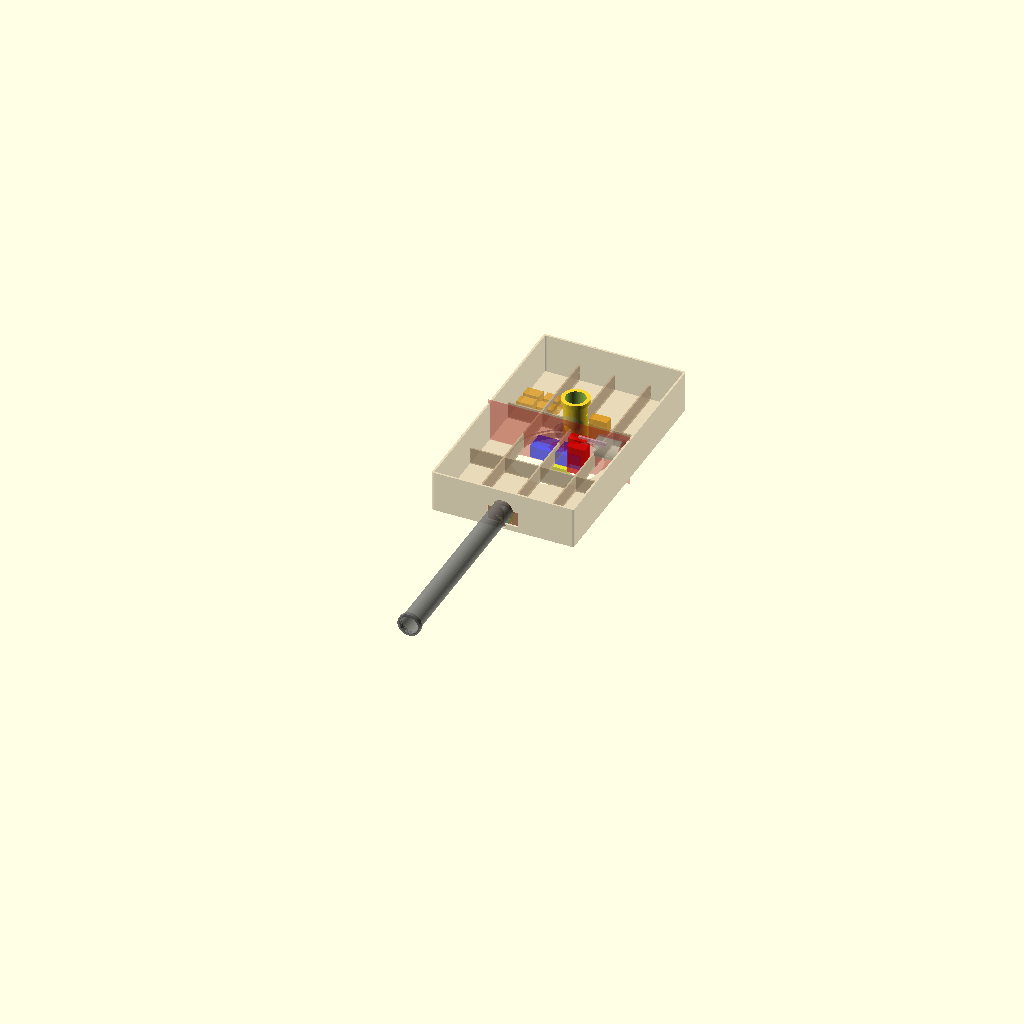
Cell 1: the model at its default parameters.
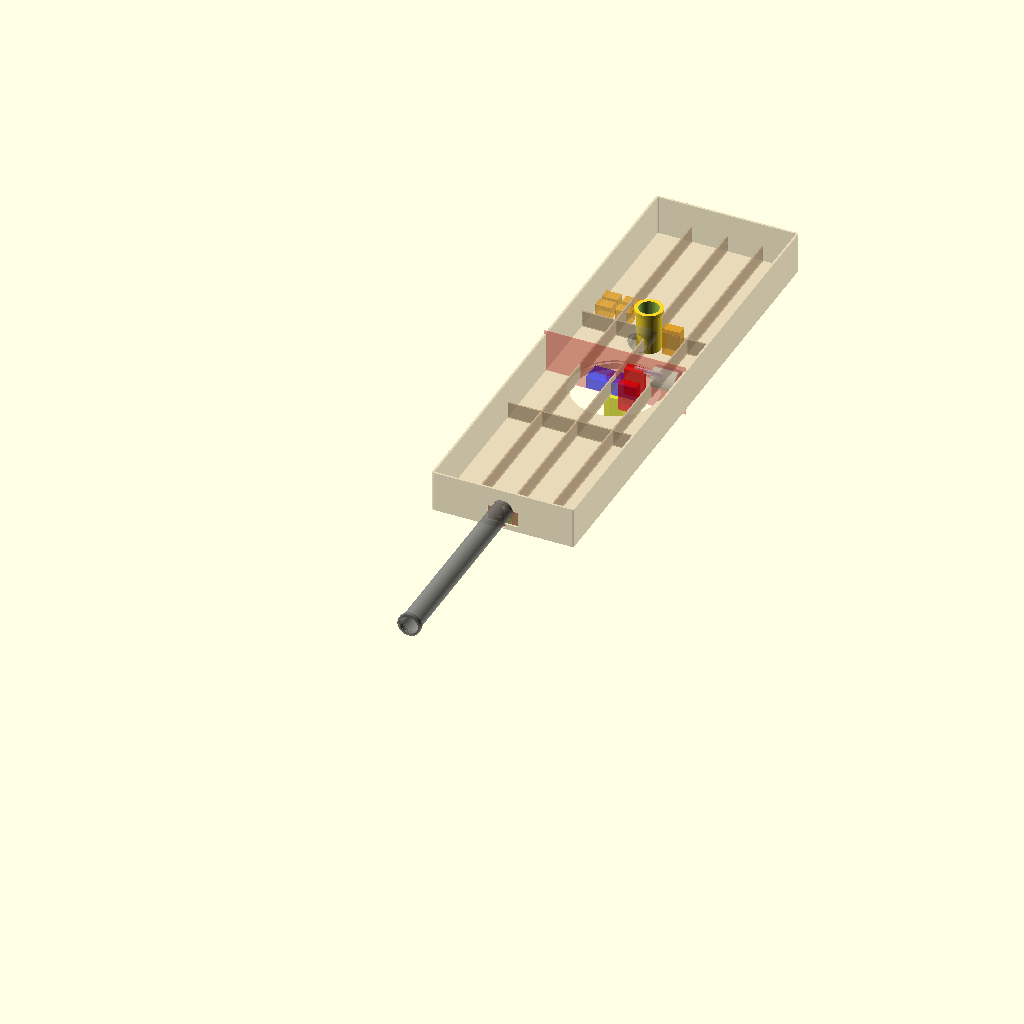
Cell 2 — turret_length set to 612, the other parameters unchanged.
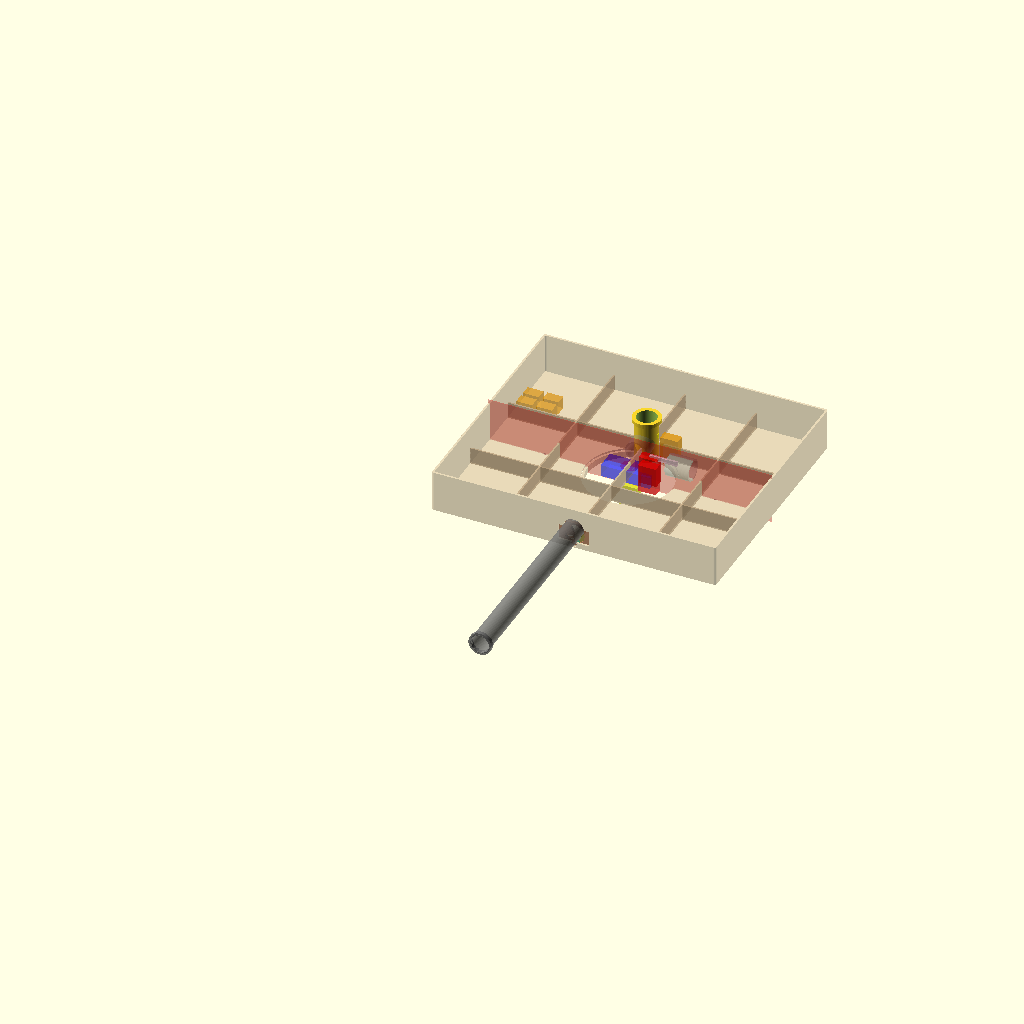
Cell 3 — turret_width set to 360, the other parameters unchanged.
One fixed orthographic camera (rotation 55°, 0°, 25°; colour scheme Cornfield) for every cell.
Source of the model, cad/turret/turret_v2.scad:
// M1A1 Abrams — Turret V2 Blockout (1/18 scale)
// 2-piece split (front + rear), 22mm foam ball firing mechanism
// Blockout: simple primitives only, no fillets/chamfers
//
// Real turret: 5500 x 3250 x 800mm
// 1/18 scale:  306  x 181  x 44mm
// Split: front 153mm + rear 153mm, joined with M3 bolts

$fn = 64;

// ============================================================
// PARAMETERS
// ============================================================

// --- Overall turret ---
turret_length = 306;
turret_width  = 180;         // Clamped to 180mm bed limit (was 181)
turret_height = 52;          // +8mm over strict 1:18 for internal clearance
wall = 2.5;
floor_t = 2.0;

// Split
split_y = turret_length / 2;  // 153mm each half

// --- Turret ring ---
ring_od = 112;           // matches hull turret_ring_id (112mm bore)
ring_clearance = 0.2;    // per side
ring_height = 8;

// --- Barrel (2-piece split for 180mm bed) ---
barrel_od = 25;          // outer tube
barrel_id = 23;          // 22mm ball + 1mm clearance
barrel_length = 260;     // Real M1A1: 4700mm / 18 = 261mm
barrel_wall_t = (barrel_od - barrel_id) / 2;
barrel_split = barrel_length / 2;  // 130mm each half, fits 180mm bed
barrel_pin_d = 8;        // Internal alignment pin diameter
barrel_pin_l = 10;       // Pin insertion depth per side

// --- Trunnion (barrel pivot, bayonet twist-lock) ---
trunnion_width = 40;
trunnion_height = 30;
trunnion_depth = 20;
trunnion_bore = barrel_od + 0.4;  // barrel passes through
// Bayonet twist-lock: push + 45° turn to lock/unlock
bayonet_lug_w = 4;        // Lug width
bayonet_lug_h = 2;        // Lug thickness (axial)
bayonet_flange_od = barrel_od + 8;  // Flange OD on barrel
bayonet_slot_arc = 50;    // Degrees of L-slot rotation

// --- Magazine (vertical tube for 22mm balls) ---
mag_od = 29;             // 25mm ID + 2x2mm wall
mag_id = 25;             // fits 22mm ball with clearance
mag_height = 50;         // holds ~2 balls stacked (22mm each), fits inside turret
mag_lid_height = 5;

// --- Chamber (connects magazine bottom to barrel bore) ---
chamber_length = 30;
chamber_id = 23;         // same as barrel bore
chamber_od = 27;

// --- MG90S Servo dimensions ---
servo_w = 22.5;
servo_d = 12.0;
servo_h = 35.5;          // including horn

// --- ESP32-CAM + MB ---
cam_w = 40;
cam_d = 27;
cam_h = 25;

// --- ToF sensor (VL53L1X) ---
tof_w = 13;
tof_d = 18;
tof_h = 4;

// --- PCA9685 servo driver ---
pca_w = 62.5;
pca_d = 25.4;
pca_h = 15;

// --- Slip ring ---
slip_ring_dia = 22;
slip_ring_h = 15;

// --- Wago 221-415 ---
wago_w = 20;
wago_d = 13;
wago_h = 16;

// --- M3 bolt holes for split join ---
m3_hole = 3.4;
m3_head = 6.0;
bolt_count = 4;  // bolts along split line

// --- Part selector ---
// "assembly", "front", "rear", "barrel", "magazine"
part = "assembly";

// ============================================================
// UTILITY MODULES
// ============================================================

module rounded_cube(size, r=2) {
    hull() {
        for (x = [r, size[0]-r])
            for (y = [r, size[1]-r])
                translate([x, y, 0])
                    cylinder(h=size[2], r=r);
    }
}

// ============================================================
// TURRET SHELL (full, before split)
// ============================================================

module turret_shell_full() {
    // Outer shell — simple box with rounded edges
    difference() {
        // Outer body
        rounded_cube([turret_width, turret_length, turret_height], r=3);

        // Hollow interior
        translate([wall, wall, floor_t])
            rounded_cube([
                turret_width - 2*wall,
                turret_length - 2*wall,
                turret_height  // open top
            ], r=2);

        // Turret ring hole through floor (center of turret)
        translate([turret_width/2, turret_length/2, -1])
            cylinder(d=ring_od + ring_clearance*2, h=floor_t+2);

        // Camera window (front face)
        translate([turret_width/2 - cam_w/2, -1, floor_t + 5])
            cube([cam_w, wall+2, cam_h - 5]);

        // ToF aperture (front face, below camera window)
        translate([turret_width/2, -1, floor_t + 2])
            rotate([-90, 0, 0])
                cylinder(d=8, h=wall+2);

        // Barrel hole (front face)
        translate([turret_width/2, -1, turret_height/2])
            rotate([-90, 0, 0])
                cylinder(d=barrel_od + 1, h=wall+2);

        // Magazine refill port (top, rear area)
        translate([turret_width/2, turret_length * 0.65, turret_height - 1])
            cylinder(d=mag_od + 1, h=2);

        // Split line bolt holes (M3, along Y = split_y)
        for (i = [0:bolt_count-1]) {
            bx = turret_width * (i + 1) / (bolt_count + 1);
            // Vertical bolt holes at split line
            translate([bx, split_y, -1])
                cylinder(d=m3_hole, h=turret_height + 2);
        }
    }

    // Internal reinforcement ribs (prevents warping of large flat surfaces)
    // 3 longitudinal ribs along turret length
    for (rx = [turret_width * 0.25, turret_width * 0.5, turret_width * 0.75]) {
        translate([rx - 1, wall, floor_t])
            cube([2, turret_length - 2*wall, turret_height * 0.4]);
    }
    // 2 transverse ribs
    for (ry = [turret_length * 0.33, turret_length * 0.66]) {
        translate([wall, ry - 1, floor_t])
            cube([turret_width - 2*wall, 2, turret_height * 0.4]);
    }

    // Turret ring (protrudes below)
    translate([turret_width/2, turret_length/2, -ring_height])
        difference() {
            cylinder(d=ring_od, h=ring_height);
            translate([0, 0, -1])
                cylinder(d=ring_od - 6, h=ring_height + 2);
        }
}

// ============================================================
// TRUNNION BLOCK (barrel pivot mount)
// ============================================================

module trunnion_block() {
    // Sits at front-center of turret interior, barrel passes through
    // Bayonet twist-lock: 2 L-shaped slots at 0° and 180° for push+turn locking
    translate([turret_width/2 - trunnion_width/2, wall, floor_t])
        difference() {
            cube([trunnion_width, trunnion_depth, trunnion_height]);
            // Barrel bore
            translate([trunnion_width/2, -1, trunnion_height/2])
                rotate([-90, 0, 0])
                    cylinder(d=trunnion_bore, h=trunnion_depth+2);

            // Bayonet L-slots (2x, at 0° and 180° around bore)
            // Each slot: axial entry channel + rotational lock channel
            for (angle = [0, 180]) {
                translate([trunnion_width/2, trunnion_depth/2, trunnion_height/2])
                    rotate([-90, 0, 0])
                        rotate([0, 0, angle]) {
                            // Axial entry slot (barrel slides in)
                            translate([trunnion_bore/2 - 0.5, -bayonet_lug_w/2, -1])
                                cube([bayonet_lug_h + 2, bayonet_lug_w, trunnion_depth/2 + 1]);
                            // Rotational lock channel (turn to engage)
                            translate([0, 0, trunnion_depth/2 - bayonet_lug_h - 1])
                                rotate_extrude(angle=bayonet_slot_arc)
                                    translate([trunnion_bore/2 - 0.5, 0])
                                        square([bayonet_lug_h + 2, bayonet_lug_w]);
                        }
            }

            // Tilt servo pocket (side mount)
            translate([-1, trunnion_depth/2 - servo_d/2, trunnion_height/2 - servo_h/2])
                cube([servo_w + 1, servo_d, servo_h]);
        }
}

// ============================================================
// BARREL V2 (23mm bore tube)
// ============================================================

module barrel_v2() {
    // Full barrel (for assembly view)
    difference() {
        cylinder(d=barrel_od, h=barrel_length);
        translate([0, 0, -1])
            cylinder(d=barrel_id, h=barrel_length + 2);
    }
    // Bayonet ring at breech end
    difference() {
        cylinder(d=barrel_od + 4, h=5);
        translate([0, 0, -1])
            cylinder(d=barrel_id, h=7);
    }
}

// Barrel breech half (Z=0 to barrel_split)
// Has bayonet twist-lock lugs at breech end + alignment pin at muzzle end
module barrel_breech() {
    difference() {
        union() {
            // Barrel tube
            difference() {
                cylinder(d=barrel_od, h=barrel_split);
                translate([0, 0, -1])
                    cylinder(d=barrel_id, h=barrel_split + 2);
            }
            // Bayonet flange with 2 lugs (push + 45° turn to lock in trunnion)
            difference() {
                cylinder(d=bayonet_flange_od, h=bayonet_lug_h);
                translate([0, 0, -1])
                    cylinder(d=barrel_id, h=bayonet_lug_h + 2);
                // Cut away to leave only 2 lugs at 0° and 180°
                for (angle = [45, 135, 225, 315])
                    rotate([0, 0, angle])
                        translate([0, -bayonet_flange_od, -1])
                            cube([bayonet_flange_od, bayonet_flange_od * 2, bayonet_lug_h + 2]);
            }
            // Alignment pin (male, at split end for muzzle half)
            translate([0, 0, barrel_split])
                cylinder(d=barrel_pin_d - 0.4, h=barrel_pin_l);
        }
        // Bore through everything
        translate([0, 0, -1])
            cylinder(d=barrel_id, h=barrel_split + barrel_pin_l + 2);
    }
}

// Barrel muzzle half (Z=0 to barrel_split, has alignment socket at breech end)
module barrel_muzzle() {
    difference() {
        union() {
            // Barrel tube
            difference() {
                cylinder(d=barrel_od, h=barrel_split);
                translate([0, 0, -1])
                    cylinder(d=barrel_id, h=barrel_split + 2);
            }
            // Muzzle brake (ring near tip)
            translate([0, 0, barrel_split - 8])
                difference() {
                    cylinder(d=barrel_od + 3, h=6);
                    translate([0, 0, -1])
                        cylinder(d=barrel_id, h=8);
                }
        }
        // Alignment socket (female, at breech end)
        translate([0, 0, -barrel_pin_l - 0.5])
            cylinder(d=barrel_pin_d + 0.4, h=barrel_pin_l + 0.5);
        // Bore
        translate([0, 0, -1])
            cylinder(d=barrel_id, h=barrel_split + 2);
    }
}

// ============================================================
// MAGAZINE (vertical ball stack)
// ============================================================

module magazine() {
    difference() {
        // Outer tube
        cylinder(d=mag_od, h=mag_height);
        // Inner bore
        translate([0, 0, -1])
            cylinder(d=mag_id, h=mag_height + 2);
    }
    // Refill lid flange at top
    translate([0, 0, mag_height])
        difference() {
            cylinder(d=mag_od + 6, h=mag_lid_height);
            translate([0, 0, -1])
                cylinder(d=mag_id, h=mag_lid_height + 2);
        }
}

// ============================================================
// LOADER MECHANISM (servo gate at magazine bottom)
// ============================================================

module loader_mechanism() {
    // Servo mount bracket
    color("orange", 0.6) {
        // Servo body (ghost)
        translate([-servo_w/2, -servo_d/2, 0])
            cube([servo_w, servo_d, servo_h]);
    }
    // Gate plate (blocks/opens magazine bottom)
    color("yellow", 0.6)
        translate([-15, -2, servo_h - 5])
            cube([30, 4, 5]);

    // Gate channel (the slot the gate slides in)
    color("gray", 0.3)
        translate([-mag_id/2 - 2, -3, -2])
            cube([mag_id + 4, 6, 2]);
}

// ============================================================
// STRIKER MECHANISM (servo kicker arm)
// ============================================================

module striker_mechanism() {
    // Servo mount
    color("red", 0.6) {
        translate([-servo_w/2, -servo_d/2, 0])
            cube([servo_w, servo_d, servo_h]);
    }
    // Kicker arm (flat paddle)
    color("pink", 0.6)
        translate([0, -1.5, servo_h - 3])
            cube([35, 3, 6]);  // extends to push ball

    // Chamber tube (connects magazine to barrel)
    color("gray", 0.4)
        translate([25, 0, servo_h - 3])
            rotate([0, 90, 0])
                difference() {
                    cylinder(d=chamber_od, h=chamber_length);
                    translate([0, 0, -1])
                        cylinder(d=chamber_id, h=chamber_length + 2);
                }
}

// ============================================================
// TURRET ELECTRONICS (ghost volumes)
// ============================================================

module turret_electronics() {
    // ESP32-CAM + MB — front left, behind camera window
    color("green", 0.4)
        translate([turret_width/2 - cam_w/2, wall + 2, floor_t])
            cube([cam_w, cam_d, cam_h]);

    // ToF sensor — front center, below camera, rotated 90deg to face forward (Y-axis)
    color("cyan", 0.4)
        translate([turret_width/2 - tof_w/2, wall + 2, floor_t + 2])
            rotate([90, 0, 0])
                translate([0, 0, -tof_d])
                    cube([tof_w, tof_h, tof_d]);

    // PCA9685 servo driver — center, flat on floor
    color("blue", 0.4)
        translate([turret_width/2 - pca_w/2, turret_length/2 - pca_d/2, floor_t])
            cube([pca_w, pca_d, pca_h]);

    // Slip ring top — centered at turret ring
    color("purple", 0.4)
        translate([turret_width/2, turret_length/2, floor_t])
            cylinder(d=slip_ring_dia, h=slip_ring_h);

    // Wago connectors (4x) — rear left quadrant
    for (i = [0:3]) {
        color("orange", 0.4)
            translate([
                wall + 5 + (i % 2) * (wago_w + 5),
                turret_length * 0.7 + floor(i / 2) * (wago_d + 5),
                floor_t
            ])
                cube([wago_w, wago_d, wago_h]);
    }
}

// ============================================================
// SERVO GHOST VOLUMES
// ============================================================

module servo_ghosts() {
    // Tilt servo — at trunnion, right side
    color("orange", 0.5)
        translate([turret_width/2 + trunnion_width/2 + 2, wall + trunnion_depth/2 - servo_d/2, floor_t])
            cube([servo_w, servo_d, servo_h]);

    // Loader servo — next to magazine
    color("orange", 0.5)
        translate([turret_width/2 + mag_od/2 + 5, turret_length * 0.65 - servo_d/2, floor_t])
            cube([servo_w, servo_d, servo_h]);

    // Striker servo — behind chamber, right side
    color("red", 0.5)
        translate([turret_width/2 + 20, turret_length * 0.45 - servo_d/2, floor_t])
            cube([servo_w, servo_d, servo_h]);

    // Pan servo — below turret floor (centered)
    color("yellow", 0.5)
        translate([turret_width/2 - servo_w/2, turret_length/2 - servo_d/2, -ring_height - servo_h])
            cube([servo_w, servo_d, servo_h]);
}

// ============================================================
// FIRING SYSTEM ASSEMBLY (magazine + loader + striker + chamber)
// ============================================================

module firing_system() {
    // Magazine — vertical, rear-right area
    translate([turret_width/2, turret_length * 0.65, floor_t])
        magazine();

    // Loader mechanism — at magazine bottom
    translate([turret_width/2, turret_length * 0.65, floor_t])
        loader_mechanism();

    // Chamber tube — horizontal, connects magazine to barrel axis
    color("gray", 0.4)
        translate([turret_width/2, turret_length * 0.65, turret_height/2])
            rotate([0, 0, -90])
                rotate([0, 90, 0])
                    difference() {
                        cylinder(d=chamber_od, h=chamber_length);
                        translate([0, 0, -1])
                            cylinder(d=chamber_id, h=chamber_length + 2);
                    }

    // Striker mechanism — behind chamber
    translate([turret_width/2 + 25, turret_length * 0.50, floor_t])
        striker_mechanism();
}

// ============================================================
// SPLIT LINE FEATURES (bolt bosses + alignment keys)
// ============================================================

module split_bolt_bosses() {
    // Reinforcement bosses around bolt holes at split line
    for (i = [0:bolt_count-1]) {
        bx = turret_width * (i + 1) / (bolt_count + 1);
        translate([bx, split_y, floor_t])
            difference() {
                cylinder(d=m3_head + 4, h=turret_height - floor_t);
                translate([0, 0, -1])
                    cylinder(d=m3_hole, h=turret_height);
            }
    }
}

module split_alignment_keys() {
    // Alignment pins at split line (2 pins)
    key_d = 4;
    key_h = 4;
    for (x_pos = [turret_width * 0.25, turret_width * 0.75]) {
        // Male side (on front half)
        translate([x_pos, split_y, floor_t + 5])
            rotate([90, 0, 0])
                cylinder(d=key_d, h=key_h);
    }
}

// ============================================================
// TURRET FRONT (first print piece: Y = 0 to split_y)
// ============================================================

module turret_front() {
    intersection() {
        turret_shell_full();
        translate([-1, -ring_height - 1, -ring_height - 1])
            cube([turret_width + 2, split_y + ring_height + 1, turret_height + ring_height + 2]);
    }
    // Trunnion (in front half)
    trunnion_block();
    // Alignment keys (male)
    split_alignment_keys();
}

// ============================================================
// TURRET REAR (second print piece: Y = split_y to turret_length)
// ============================================================

module turret_rear() {
    intersection() {
        turret_shell_full();
        translate([-1, split_y, -ring_height - 1])
            cube([turret_width + 2, split_y + 1, turret_height + ring_height + 2]);
    }
    // Alignment sockets (female, with tolerance)
    key_d = 4;
    key_h = 4;
    tol = 0.2;
    for (x_pos = [turret_width * 0.25, turret_width * 0.75]) {
        difference() {
            translate([x_pos, split_y, floor_t + 5])
                rotate([90, 0, 0])
                    cylinder(d=key_d + 2 + tol*2, h=2);
            translate([x_pos, split_y + 0.1, floor_t + 5])
                rotate([90, 0, 0])
                    cylinder(d=key_d + tol*2, h=key_h + 0.2);
        }
    }
}

// ============================================================
// TURRET ASSEMBLY (everything together)
// ============================================================

module turret_assembly() {
    // Shell (full turret)
    color("tan", 0.5)
        turret_shell_full();

    // Trunnion
    color("sienna", 0.7)
        trunnion_block();

    // Barrel — extending forward from front face
    color("dimgray", 0.8)
        translate([turret_width/2, -barrel_length + 5, turret_height/2])
            rotate([-90, 0, 0])
                barrel_v2();

    // Firing system (magazine, loader, striker, chamber)
    firing_system();

    // Electronics ghost volumes
    turret_electronics();

    // Servo ghost volumes
    servo_ghosts();

    // Split line visualization
    color("red", 0.2)
        translate([0, split_y - 0.5, -ring_height])
            cube([turret_width, 1, turret_height + ring_height + 5]);
}

// ============================================================
// PART SELECTOR
// ============================================================

if (part == "assembly") {
    turret_assembly();
} else if (part == "front") {
    turret_front();
} else if (part == "rear") {
    turret_rear();
} else if (part == "barrel") {
    // Full barrel (for reference only, does NOT fit 180mm bed)
    barrel_v2();
} else if (part == "barrel_breech") {
    // Breech half (130mm, fits 180mm bed)
    barrel_breech();
} else if (part == "barrel_muzzle") {
    // Muzzle half (130mm, fits 180mm bed)
    barrel_muzzle();
} else if (part == "magazine") {
    magazine();
}
Customizer parameters (derived from the source; name, type, default, range or options):
turret_length: number, default 306
turret_width: number, default 180
turret_height: number, default 52
wall: number, default 2.5
floor_t: number, default 2
ring_od: number, default 112
ring_clearance: number, default 0.2
ring_height: number, default 8
barrel_od: number, default 25
barrel_id: number, default 23
barrel_length: number, default 260
barrel_pin_d: number, default 8
barrel_pin_l: number, default 10
trunnion_width: number, default 40
trunnion_height: number, default 30
trunnion_depth: number, default 20
bayonet_lug_w: number, default 4
bayonet_lug_h: number, default 2
bayonet_slot_arc: number, default 50
mag_od: number, default 29
mag_id: number, default 25
mag_height: number, default 50
mag_lid_height: number, default 5
chamber_length: number, default 30
chamber_id: number, default 23
chamber_od: number, default 27
servo_w: number, default 22.5
servo_d: number, default 12
servo_h: number, default 35.5
cam_w: number, default 40
cam_d: number, default 27
cam_h: number, default 25
tof_w: number, default 13
tof_d: number, default 18
tof_h: number, default 4
pca_w: number, default 62.5
pca_d: number, default 25.4
pca_h: number, default 15
slip_ring_dia: number, default 22
slip_ring_h: number, default 15
wago_w: number, default 20
wago_d: number, default 13
wago_h: number, default 16
m3_hole: number, default 3.4
m3_head: number, default 6
bolt_count: number, default 4
part: string, default "assembly"
